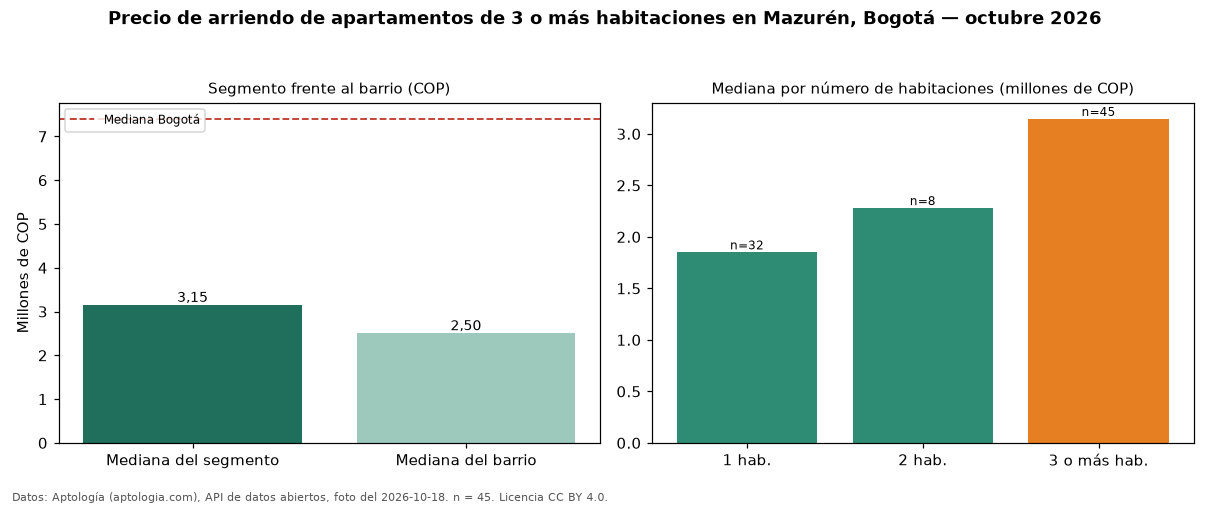

Data behind this chart, as committed beside it:
seccion, metrica, valor_cop, n
precio, mediana, 3145000, 45
habitaciones, 1, 1850000, 32
habitaciones, 2, 2280000, 8
habitaciones, 3+, 3145000, 45
barrio, mediana_barrio_todos_los_tamanos, 2499200, 85
ciudad, mediana_ciudad, 7400000, 
fuente, fecha_foto, 2026-10-18, 
fuente, atribucion, https://www.aptologia.com/arriendo/bogot…, 
